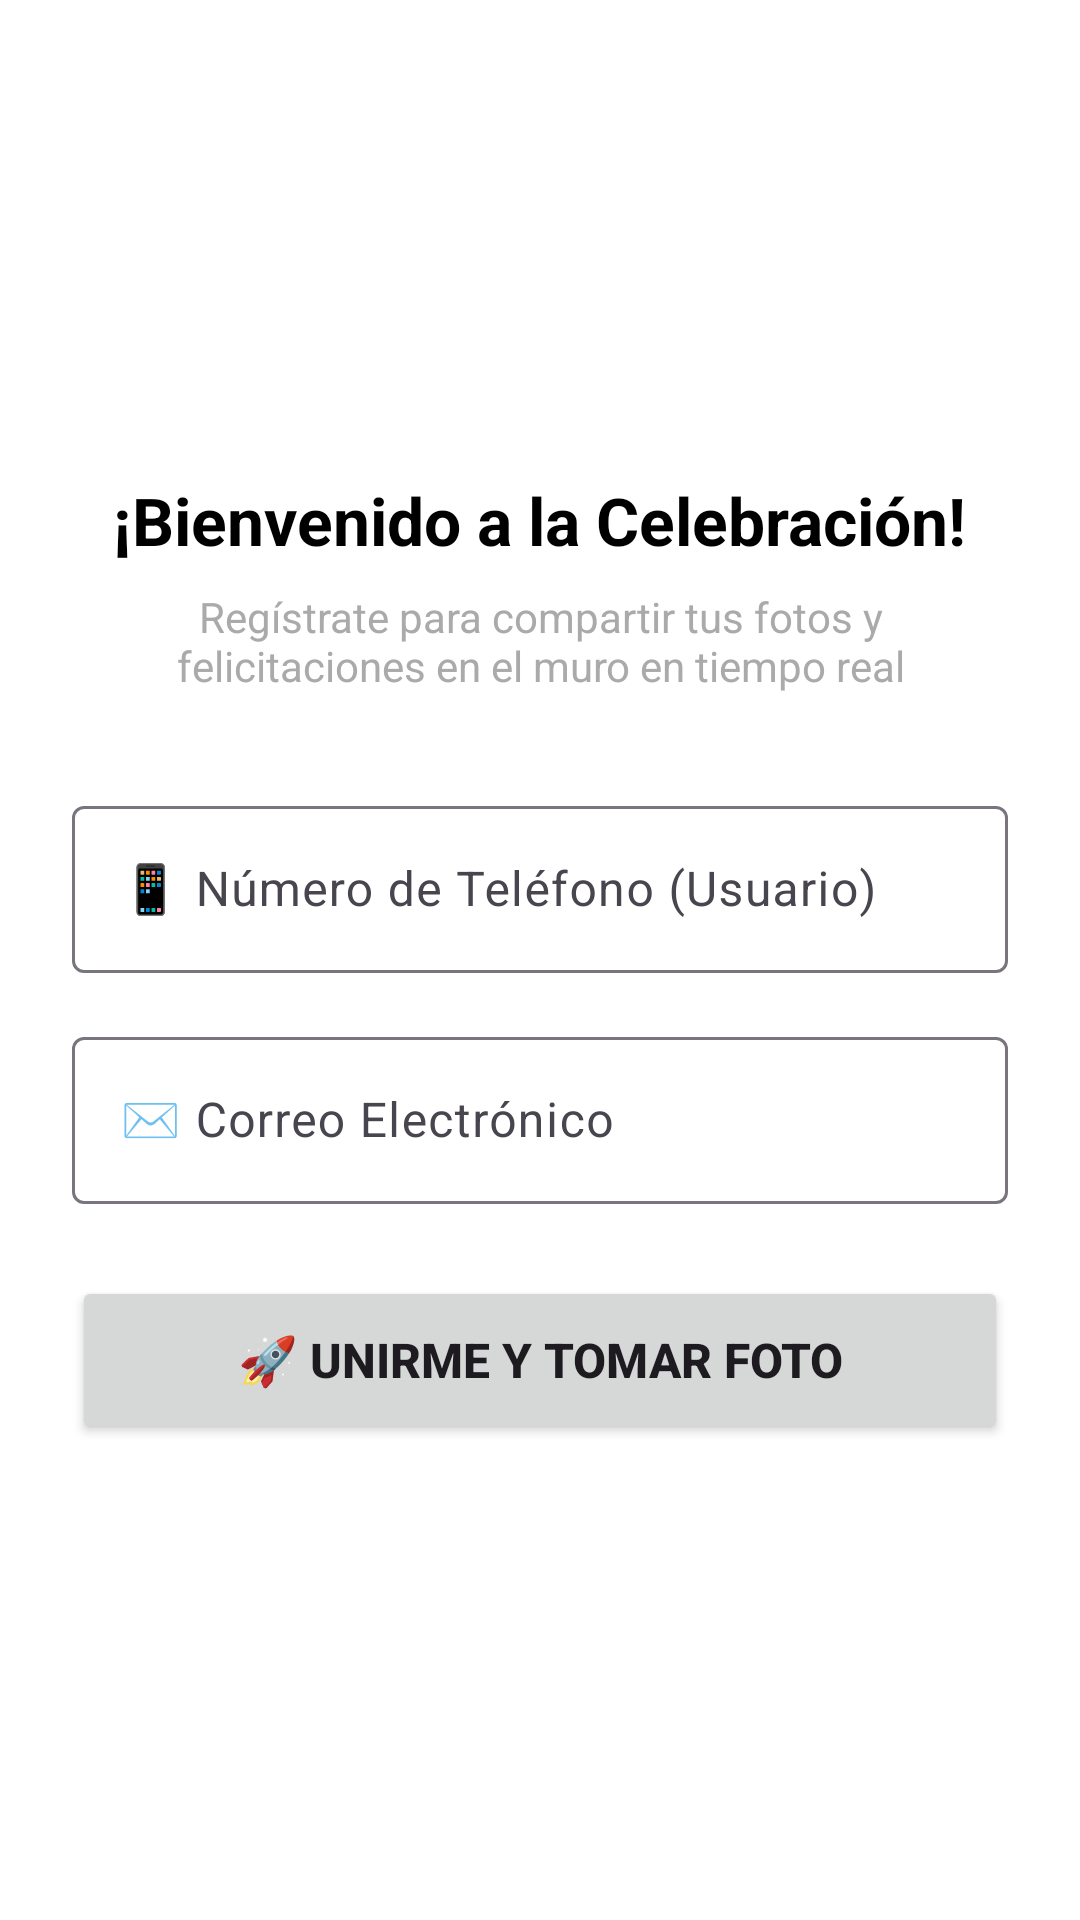

Write the Android layout XML for this screen, with the resource values it uses.
<!-- AndroidManifest.xml: application theme Theme.AppCollageFotos -->
<!-- res/layout/fragment_login.xml -->
<?xml version="1.0" encoding="utf-8"?>
<LinearLayout xmlns:android="http://schemas.android.com/apk/res/android"
    android:layout_width="match_parent"
    android:layout_height="match_parent"
    android:orientation="vertical"
    android:gravity="center"
    android:padding="24dp"
    android:background="@android:color/white">

    <TextView
        android:id="@+id/tvTitle"
        android:layout_width="wrap_content"
        android:layout_height="wrap_content"
        android:text="@string/login_title"
        android:textSize="22sp"
        android:textStyle="bold"
        android:textColor="@android:color/black"
        android:layout_marginBottom="8dp" />

    <TextView
        android:id="@+id/tvSubtitle"
        android:layout_width="wrap_content"
        android:layout_height="wrap_content"
        android:text="@string/login_subtitle"
        android:textSize="14sp"
        android:textColor="@android:color/darker_gray"
        android:layout_marginBottom="32dp"
        android:textAlignment="center" />

    <com.google.android.material.textfield.TextInputLayout
        android:layout_width="match_parent"
        android:layout_height="wrap_content"
        android:hint="@string/login_phone_hint"
        android:layout_marginBottom="16dp">

        <com.google.android.material.textfield.TextInputEditText
            android:id="@+id/etPhoneNumber"
            android:layout_width="match_parent"
            android:layout_height="wrap_content"
            android:inputType="phone"
            android:maxLines="1" />
    </com.google.android.material.textfield.TextInputLayout>

    <com.google.android.material.textfield.TextInputLayout
        android:layout_width="match_parent"
        android:layout_height="wrap_content"
        android:hint="@string/login_email_hint"
        android:layout_marginBottom="24dp">

        <com.google.android.material.textfield.TextInputEditText
            android:id="@+id/etEmail"
            android:layout_width="match_parent"
            android:layout_height="wrap_content"
            android:inputType="textEmailAddress"
            android:maxLines="1" />
    </com.google.android.material.textfield.TextInputLayout>

    <TextView
        android:id="@+id/tvLoginError"
        android:layout_width="match_parent"
        android:layout_height="wrap_content"
        android:textColor="@android:color/holo_red_dark"
        android:textSize="14sp"
        android:visibility="gone"
        android:layout_marginBottom="16dp"
        android:textAlignment="center" />

    <ProgressBar
        android:id="@+id/progressBarLogin"
        android:layout_width="wrap_content"
        android:layout_height="wrap_content"
        android:visibility="gone"
        android:layout_marginBottom="16dp" />

    <Button
        android:id="@+id/btnRegister"
        android:layout_width="match_parent"
        android:layout_height="56dp"
        android:text="@string/login_button"
        android:textSize="16sp"
        android:textStyle="bold" />

</LinearLayout>
<!-- resources referenced by this layout -->
<resources>
  <string name="login_button">🚀 Unirme y Tomar Foto</string>
  <string name="login_email_hint">✉️ Correo Electrónico</string>
  <string name="login_phone_hint">📱 Número de Teléfono (Usuario)</string>
  <string name="login_subtitle">Regístrate para compartir tus fotos y felicitaciones en el muro en tiempo real</string>
  <string name="login_title">¡Bienvenido a la Celebración!</string>
  <style name="Theme.AppCollageFotos" parent="Base.Theme.AppCollageFotos" />
  <style name="Base.Theme.AppCollageFotos" parent="Theme.Material3.DayNight.NoActionBar">
          
          
      </style>
</resources>
